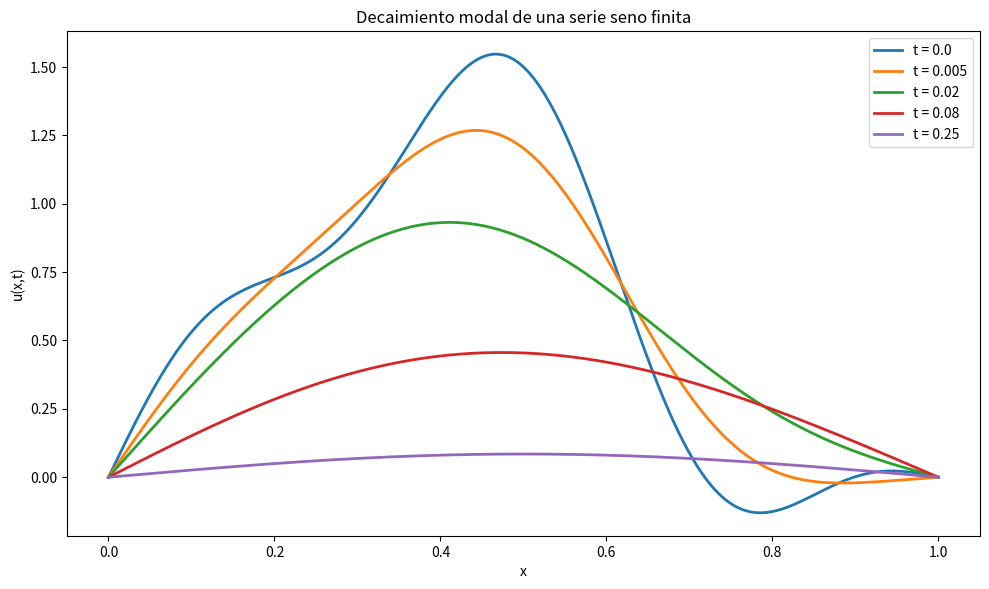

The matplotlib source for this figure: (Note: this script raises an exception after producing the figure.)
import numpy as np
import matplotlib.pyplot as plt

x = np.linspace(0.0, 1.0, 1800)

coefficients = {
    1: 1.00,
    2: 0.45,
    3: -0.30,
    5: 0.20,
}

def solution(x, t):
    value = np.zeros_like(x)
    for mode, coefficient in coefficients.items():
        value += (
            coefficient
            * np.exp(-((mode * np.pi) ** 2) * t)
            * np.sin(mode * np.pi * x)
        )
    return value

plt.figure(figsize=(10, 6), dpi=160)

for t in [0.0, 0.005, 0.02, 0.08, 0.25]:
    plt.plot(x, solution(x, t), linewidth=2, label=f"t = {t}")

plt.xlabel("x")
plt.ylabel("u(x,t)")
plt.title("Decaimiento modal de una serie seno finita")
plt.legend()
plt.tight_layout()
plt.show()


from pathlib import Path
import subprocess
import sys

HERE = Path.cwd()

if HERE.name != "12_04.12_Series_de_Fourier_en_un_intervalo":
    candidate = (
        HERE
        / "04_Ecuacion_del_calor_REVISADO_01_a_12"
        / "12_04.12_Series_de_Fourier_en_un_intervalo"
    )
    if candidate.exists():
        HERE = candidate

SCRIPT = HERE / "manim" / "12_04_12_series_fourier_calor.py"
SCENE = "FourierHeatScene"

base = [
    sys.executable,
    "-m",
    "manim",
    "--format=mp4",
]

try:
    subprocess.run(
        base + ["--renderer=opengl", str(SCRIPT), SCENE],
        check=True,
        cwd=HERE,
    )
except subprocess.CalledProcessError:
    print("OpenGL no completó el render; se intenta Cairo.")
    subprocess.run(
        base + ["--renderer=cairo", str(SCRIPT), SCENE],
        check=True,
        cwd=HERE,
    )
